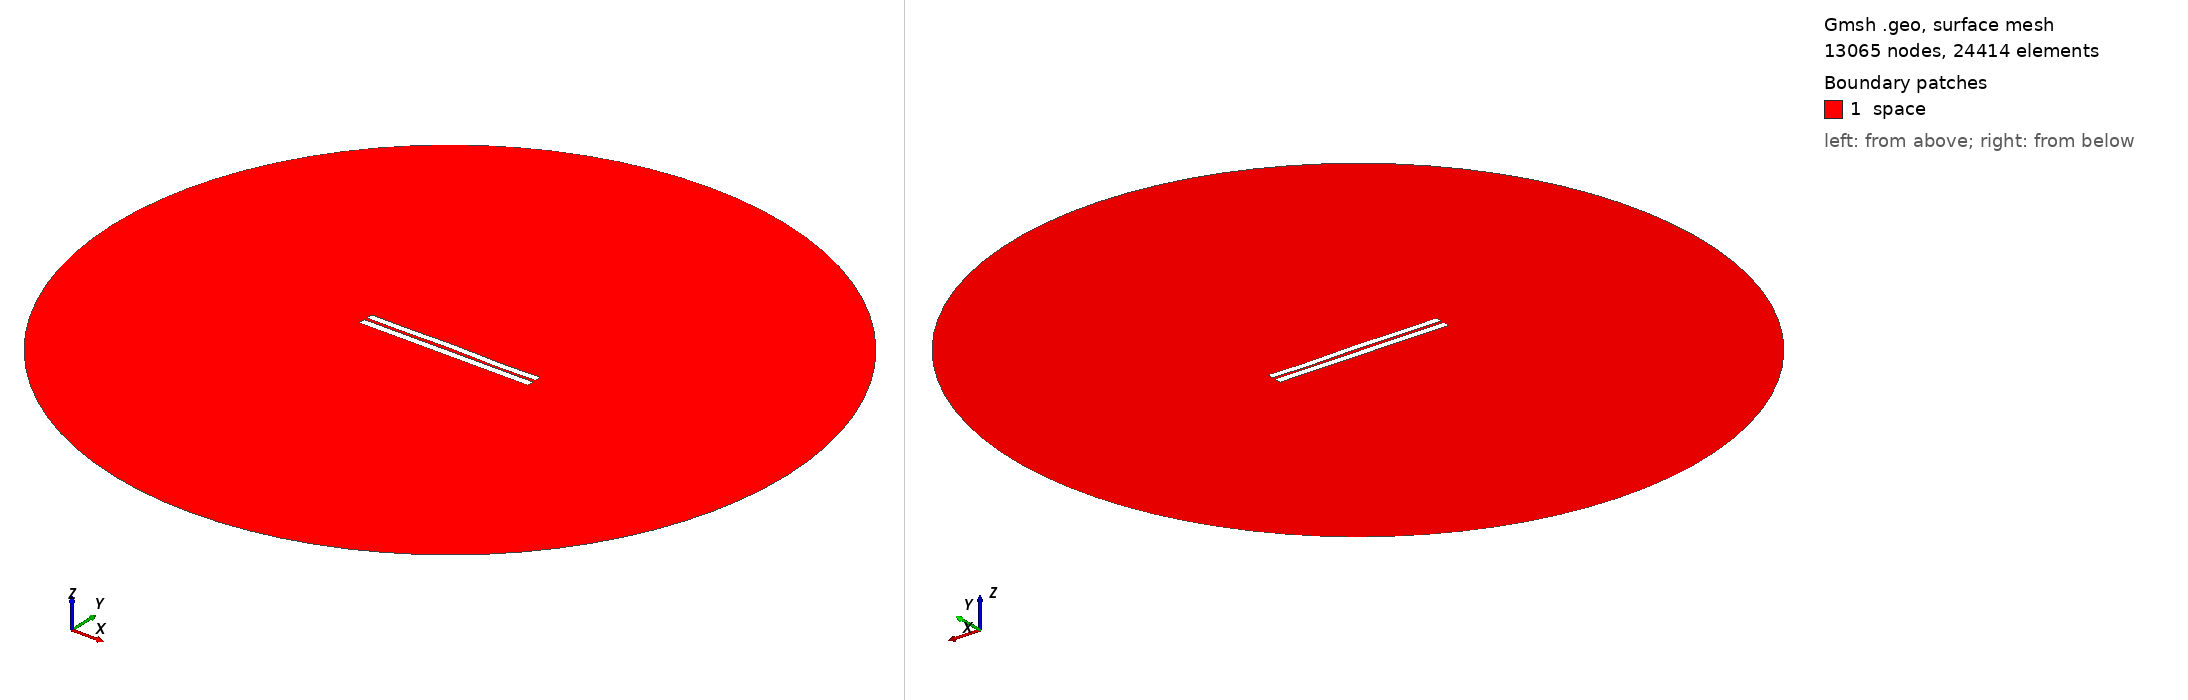

Gmsh geometry script, surface-meshed: 13065 nodes, 24414 surface elements. Boundary patches (legend numbers): 1 space. Left view from above one corner, right view from below the opposite corner. Legend entries are the model's physical surfaces. The drawing asked Gmsh for element sizes between 1% and 20% of the model's largest extent; the script's own settings can give other sizes.

=== 3841.geo (drawn) ===
//---------------------------------------
// Geometry kernel
//---------------------------------------

SetFactory("OpenCASCADE");



//---------------------------------------
// Parameters of the geometry
//---------------------------------------

// Overetch of the upper plate
overetch = 0.125;

// Distance between the plates
distance = 1.75;

// Discretization over the x axis (for the deformation)
nx = 50; 

// Length of the plate
L = 100 - overetch; 

// Number of modes
n = 4; 

// 1st mode coefficient
coeff(1) = -0.15;
beta(1) = 0.596864 * 3.1415926535 / L;

// 2nd mode coefficient
coeff(2) = 0.07499999999999998;
beta(2) = 1.49418 * 3.1415926535 / L;

// 3rd mode coefficient
coeff(3) = 0.07499999999999998;
beta(3) = 2.50025 * 3.1415926535 / L;

// 4th mode coefficient
coeff(4) = -0.15;
beta(4) = 3.49999 * 3.1415926535 / L;



//---------------------------------------
// Upper plate (deformed rectangle)
//---------------------------------------

// Coordiantes of the upper plate
xmin = -50;
xmax = 50 - overetch;

// Height of the upper plate
yheight = 4 - 2 * overetch;

// Indexes of the points
UpperID[] = {};
LowerID[] = {};
LeftID[] = {};
RightID[] = {};

// Point index
p = 1;

// Horizontal edges
For i In {1:nx}
    x = xmin + (i-1)*(xmax - xmin)/(nx-1);

    y_bottom = distance / 2 + overetch;
    For j In {1:n}
        C = (Cosh(beta(j)*L) + Cos(beta(j)*L)) / (Sinh(beta(j)*L) + Sin(beta(j)*L));
        y_bottom  = y_bottom + coeff(j) * (Cosh(beta(j)*(x+50)) - Cos(beta(j)*(x+50)) - C * (Sinh(beta(j)*(x+50)) - Sin(beta(j)*(x+50))));
    EndFor

    y_top = y_bottom + yheight;

    Point(p) = {x, y_top, 0, 1.0};
    UpperID[i] = p;
    p = p + 1;

    Point(p) = {x, y_bottom, 0, 1.0};
    LowerID[i] = p;
    p = p + 1;
EndFor

// Create point lists
UpperPts[] = {}; LowerPts[] = {};
For i In {1:nx}
  UpperPts[] += {UpperID[i]};
  LowerPts[] += {LowerID[i]};
EndFor

// Build splines
Spline(1) = {UpperPts[]};
Spline(2) = {LowerPts[]};
Line(3) = {LowerPts[nx-1], UpperPts[nx-1]};
Line(4) = {LowerPts[0], UpperPts[0]};

// Build the plane surface
Curve Loop(1) = {2, 3, -1, -4};
Plane Surface(1) = {1};



//---------------------------------------
// Lower plate (rectangle)
//---------------------------------------

// Vertices
Point(1001) = {-50, -1, 0, 1.0};
Point(1002) = { 50, -1, 0, 1.0};
Point(1003) = { 50,  -5, 0, 1.0};
Point(1004) = {-50,  -5, 0, 1.0};

// Edges
Line(5) = {1001, 1002};
Line(6) = {1002, 1003};
Line(7) = {1003, 1004};
Line(8) = {1004, 1001};

// Plane surface
Line Loop(2) = {5, 6, 7, 8};
Plane Surface(2) = {2}; 



//---------------------------------------
// Outer (fictious) boundary
//---------------------------------------

// Points
Point(1005) = {0, 0, 0};       // Center
Point(1006) = {200, 0, 0};     // Start point
Point(1007) = {0, 200, 0};     // 90 degrees
Point(1008) = {-200, 0, 0};    // 180 degrees
Point(1009) = {0, -200, 0};    // 270 degrees

// Circle arcs (each needs start, center, end)
Circle(9) = {1006, 1005, 1007};
Circle(10) = {1007, 1005, 1008};
Circle(11) = {1008, 1005, 1009};
Circle(12) = {1009, 1005, 1006};

// Plane surface for the entire domain
Curve Loop(3) = {9, 10, 11, 12};
Surface(3) = {3};

// Subtract the plates from the whole domain to obtain the actual domain where we want to solve the equations
BooleanDifference{ Surface{3}; Delete; }{ Surface{1}; Surface{2}; Delete; }




//---------------------------------------
// Transfinite Lines/Curves
//---------------------------------------

// Set the number of points on the boundaries
r = 7;

// Plates
Transfinite Curve {1, 2} = 50*r Using Progression 1;
Transfinite Curve {3, 4} = 2*r Using Progression 1;
Transfinite Line {5, 7} = 50*r Using Progression 1;
Transfinite Line {6, 8} = 2*r Using Progression 1;

// Outer boundary
Transfinite Line {9, 10, 11, 12} = 20 Using Progression 1;



//---------------------------------------
// Physical groups
//---------------------------------------                

// Physical curves (boundaries)
Physical Line("force_segment", 10) = {2};
Physical Line("upper_plate", 11) = {1, 3, 4};
Physical Line("lower_plate", 12) = {5, 6, 7, 8};
Physical Line("boundary", 20) = {9, 10, 11, 12};

// Physical Surfaces
Physical Surface("space", 30) = {3};



//---------------------------------------
// 6. Generate the Mesh
//---------------------------------------

// 2D mesh generation
Mesh 2;
